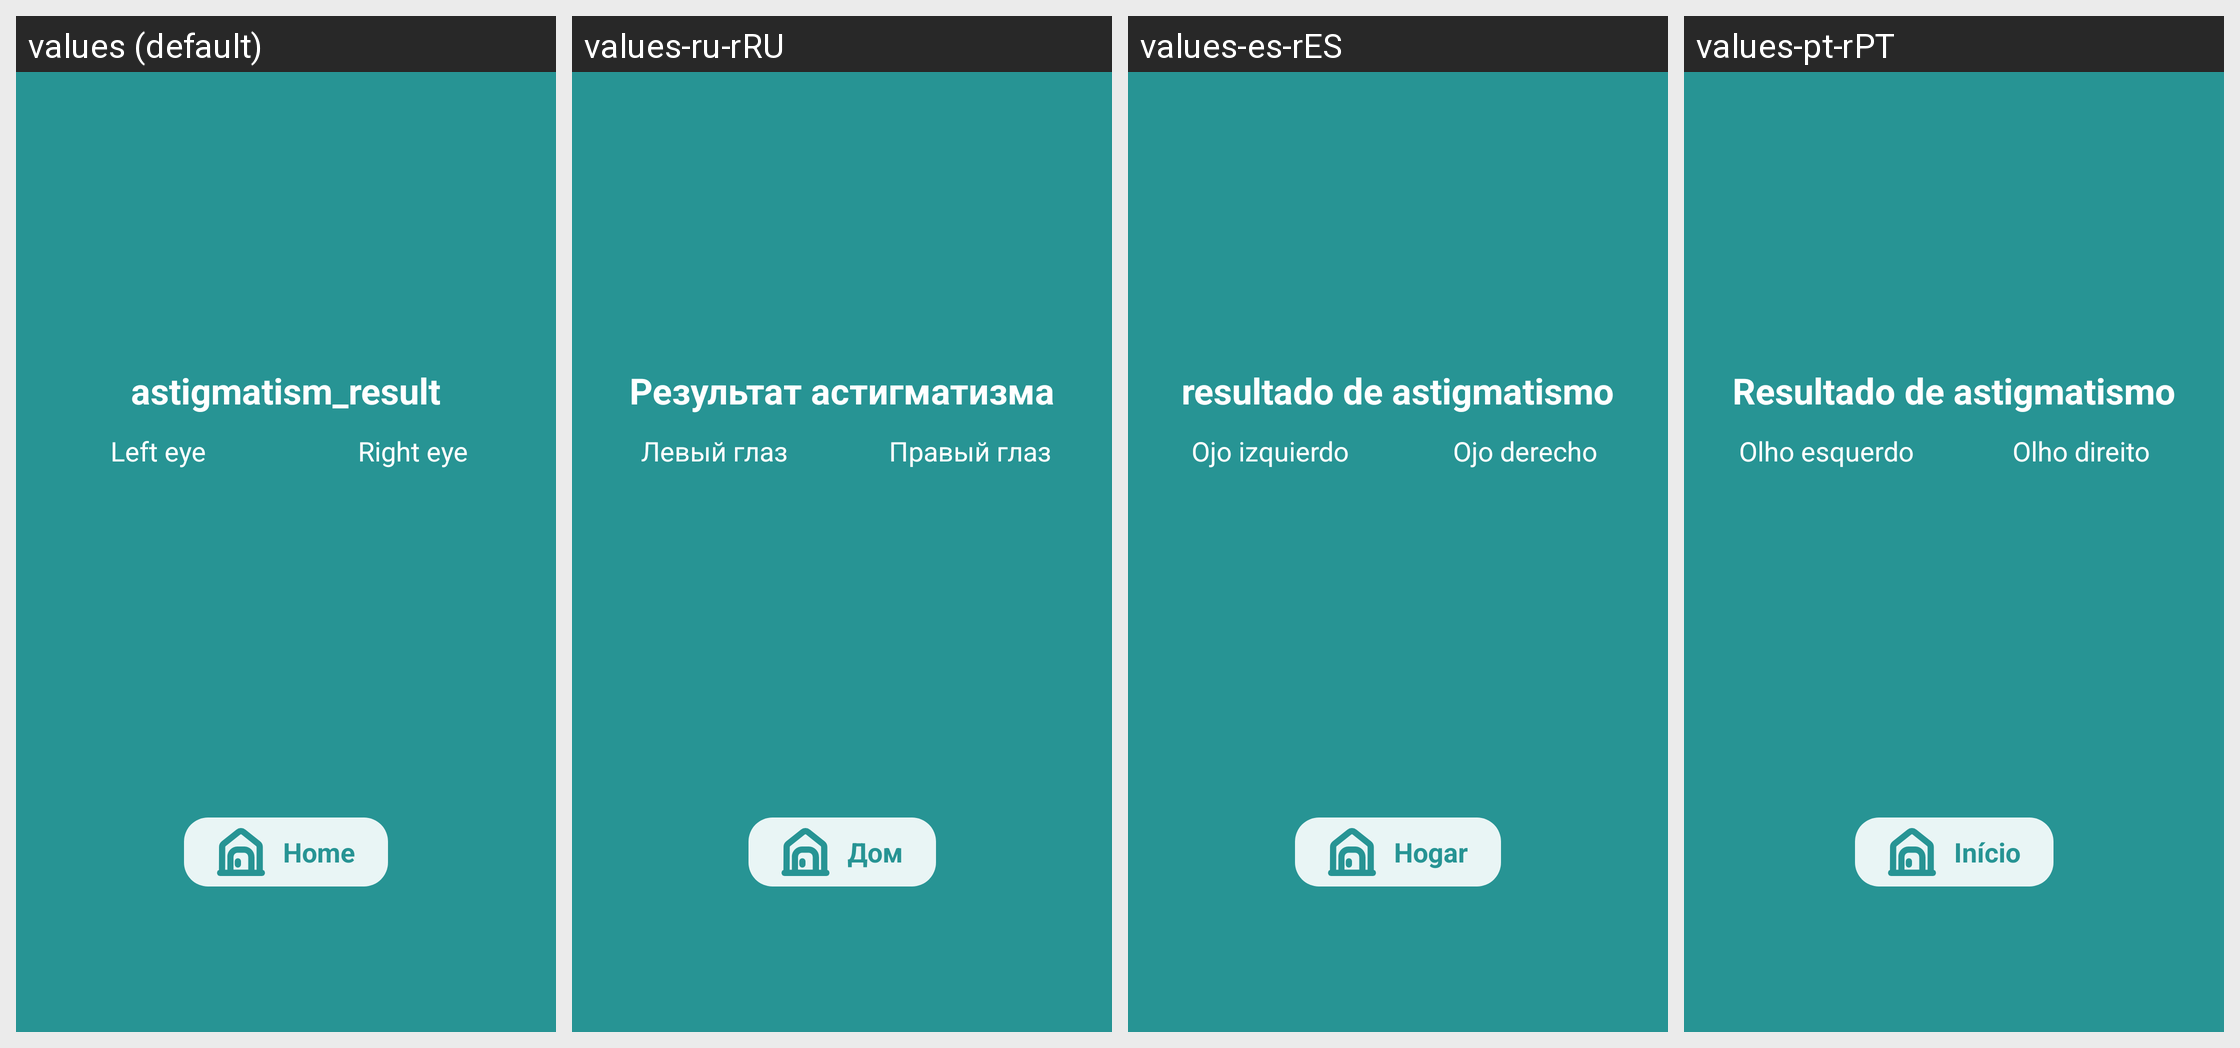

Locale-by-locale string values for the Android screen shown in this grid:
Android screen res/layout/fragment_result_astigmatism.xml rendered under 4 locales, left to right: values (default), values-ru-rRU, values-es-rES, values-pt-rPT. Device: Nexus 5 (rendered at 1080×1920; each locale shown at half size, 540×960, under a caption strip naming it); theme Theme.CheckEyesight.
Other locales in the repository, not shown: values-en-rUS, values-fr-rFR, values-uz-rUZ.
Strings drawn on this screen, with the default value and each locale's value (text and hints the layout hard-codes, and strings that could not be matched under every locale, appear in the picture but are not listed):

astigmatism_result
  values: astigmatism_result
  values-ru-rRU: Результат астигматизма
  values-es-rES: resultado de astigmatismo
  values-pt-rPT: Resultado de astigmatismo

left_eye
  values: Left eye
  values-ru-rRU: Левый глаз
  values-es-rES: Ojo izquierdo
  values-pt-rPT: Olho esquerdo

right_eye
  values: Right eye
  values-ru-rRU: Правый глаз
  values-es-rES: Ojo derecho
  values-pt-rPT: Olho direito

home
  values: Home
  values-ru-rRU: Дом
  values-es-rES: Hogar
  values-pt-rPT: Início
